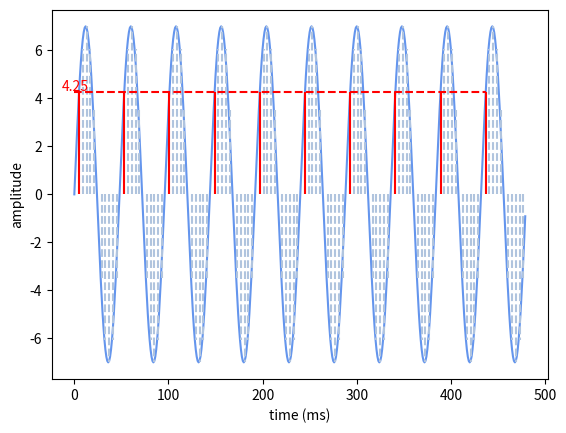

Here is the Python script that generated this plot:
""" dither.py - Plots pics useful for explaining dither """

import matplotlib.pyplot as plt
import numpy as np

fs = 48000
sin_freq = 1000
N = int((fs/1000)*10)  # A factor of 10,20,30 etc. is useful for Fs=44.1KHz or its multiples as is typical in 
                       # audio. Also, a min factor of 10 is required for calculating THD correctly while using
                       # odd sin_freq KHz value (Ex. 3000) as we 
n = np.arange(0,N)
x = 7*np.sin(2*np.pi*(sin_freq/fs)*n)

fig, ax = plt.subplots()
ax.plot(n, x, color='cornflowerblue')
ax.set_xlabel('time (ms)')
ax.set_ylabel('amplitude')
ax.vlines(x=n[np.arange(1,N,4)], ymin=0, ymax=x[np.arange(0,N,4)], color='lightsteelblue', linestyles='dashed') 
ax.vlines(x=n[np.arange(5,N,int(fs/sin_freq))], ymin=0, ymax=x[np.arange(5,N,int(fs/sin_freq))], color='red')
ax.hlines(y=x[5], xmin=0, xmax=437, color='red', linestyles='dashed')
ax.text(transform=ax.transAxes, x=0.02, y=0.78, s='4.25', color='red') 
plt.show()
